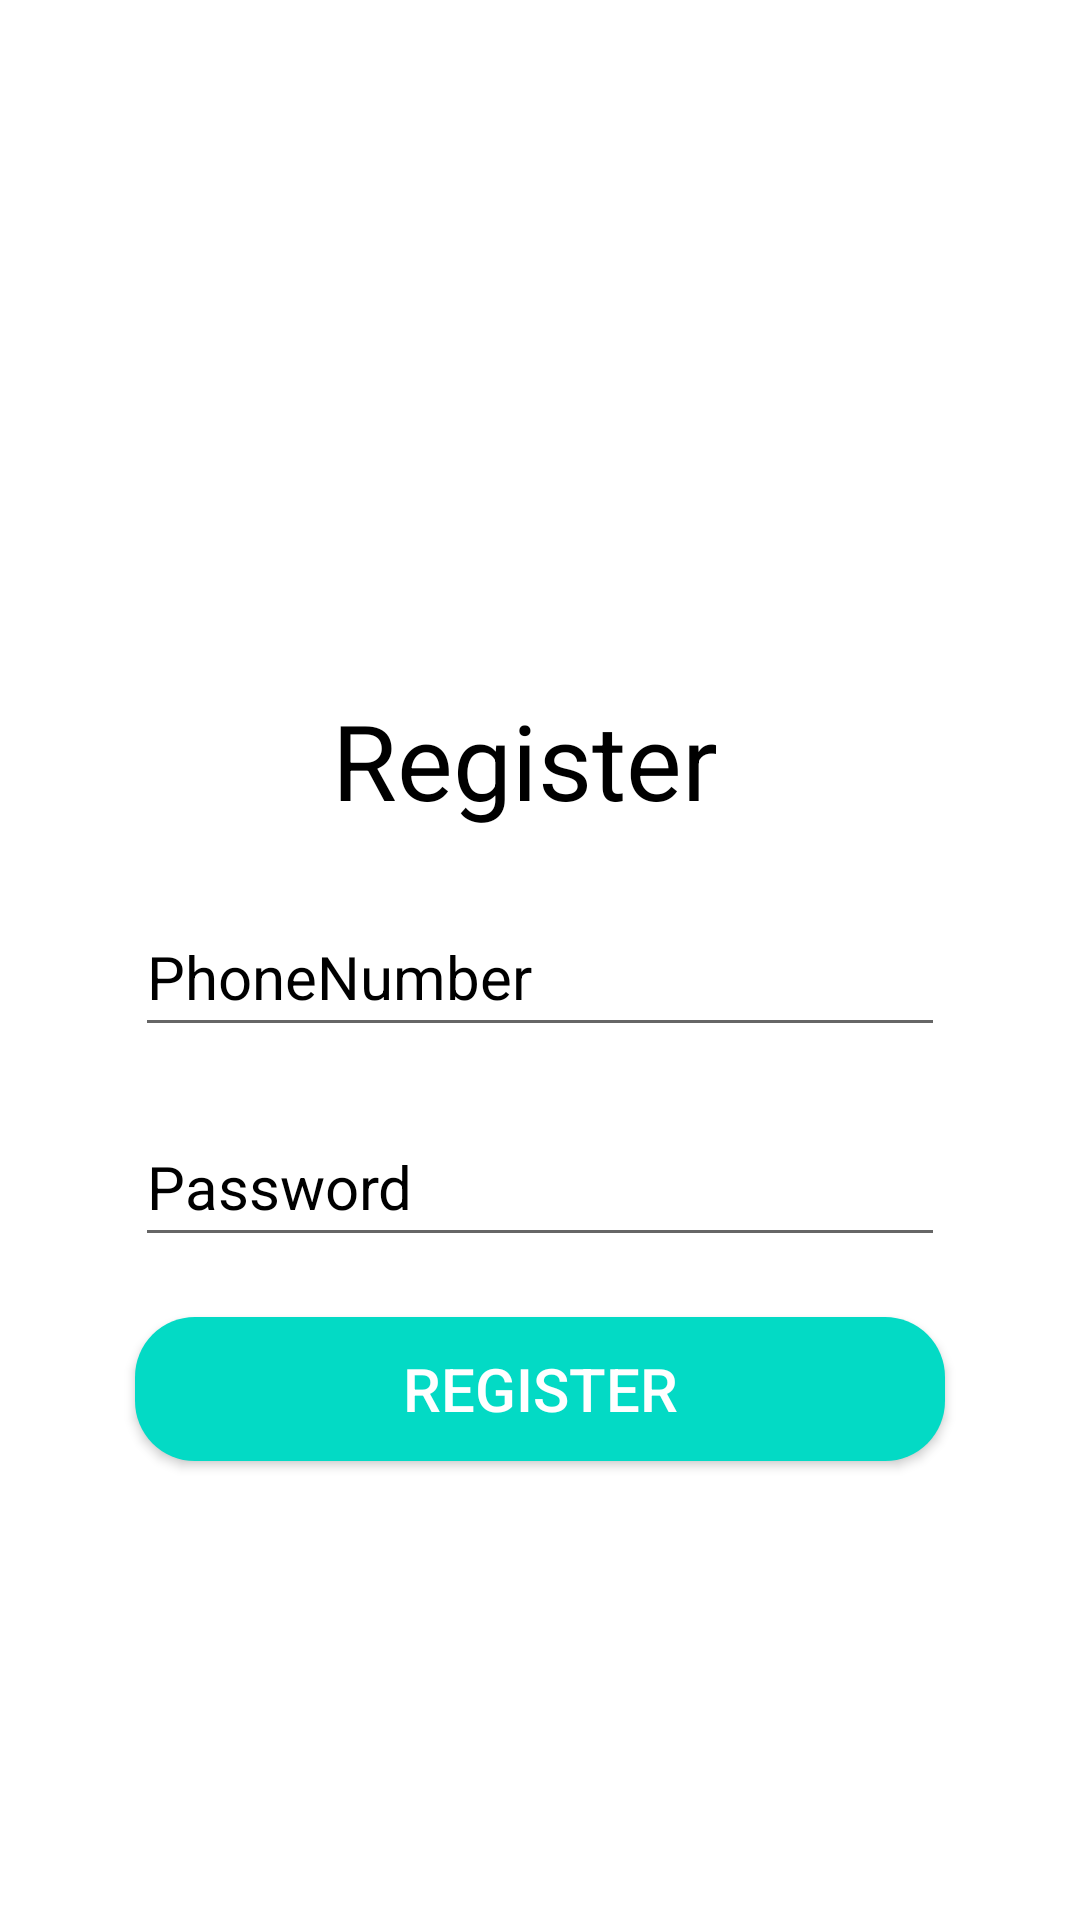

Produce the Android XML layout that renders to this screen, including the resource entries it uses.
<!-- AndroidManifest.xml: application theme Theme.ElectricMotorAutomationApp -->
<!-- res/layout/activity_register.xml -->
<?xml version="1.0" encoding="utf-8"?>
<layout xmlns:android="http://schemas.android.com/apk/res/android"
    xmlns:app="http://schemas.android.com/apk/res-auto"
    xmlns:tools="http://schemas.android.com/tools">
<androidx.constraintlayout.widget.ConstraintLayout
    android:layout_width="match_parent"
    android:layout_height="match_parent"
    tools:context=".view.RegisterActivity">

    <ImageView
        android:id="@+id/image_view"
        android:layout_width="match_parent"
        android:layout_height="200dp"
        app:layout_constraintTop_toTopOf="parent"
        app:layout_constraintEnd_toEndOf="parent"
        app:layout_constraintStart_toStartOf="parent" />

    <TextView
        android:id="@+id/text_register"
        android:layout_width="139dp"
        android:layout_height="49dp"
        android:layout_marginTop="30dp"
        android:text="@string/Register"
        android:textColor="@android:color/black"
        android:textSize="35sp"
        app:layout_constraintEnd_toEndOf="parent"
        app:layout_constraintStart_toStartOf="parent"
        app:layout_constraintTop_toBottomOf="@+id/image_view" />


    <EditText
        android:id="@+id/edittext_phoneNumber"
        android:layout_width="@dimen/button_width"
        android:layout_height="@dimen/text_height"
        android:textColor="@color/black"
        app:layout_constraintTop_toBottomOf="@+id/text_register"
        app:layout_constraintEnd_toEndOf="parent"
        app:layout_constraintStart_toStartOf="parent"
        android:textSize="20sp"
        android:hint="@string/PhoneNumber"
        android:textColorHint="@color/black"
        android:layout_marginTop="20dp" />

    <EditText
        android:id="@+id/edittext_password"
        android:layout_width="@dimen/button_width"
        android:layout_height="@dimen/text_height"
        android:layout_marginTop="20dp"
        android:textColor="@color/black"
        android:textColorHint="@color/black"
        android:textSize="20sp"
        android:hint="@string/Password"
        app:layout_constraintEnd_toEndOf="parent"
        app:layout_constraintStart_toStartOf="parent"
        app:layout_constraintTop_toBottomOf="@+id/edittext_phoneNumber" />

    <Button
        android:id="@+id/button_register"
        android:text="@string/Register"
        android:layout_width="@dimen/button_width"
        android:layout_height="wrap_content"
        app:layout_constraintTop_toBottomOf="@+id/edittext_password"
        app:layout_constraintEnd_toEndOf="parent"
        app:layout_constraintStart_toStartOf="parent"
        android:textColor="@android:color/white"
        android:textSize="20sp"
        android:background="@drawable/button_background"
        android:textColorHint="@color/white"
        android:layout_marginTop="20dp" />

    <ProgressBar
        android:id="@+id/progressbar_circular"
        android:layout_width="30dp"
        android:layout_height="30dp"
        android:visibility="gone"
        app:layout_constraintTop_toTopOf="parent"
        app:layout_constraintBottom_toBottomOf="parent"
        app:layout_constraintEnd_toEndOf="parent"
        app:layout_constraintStart_toStartOf="parent" />




</androidx.constraintlayout.widget.ConstraintLayout>
</layout>
<!-- resources referenced by this layout -->
<resources>
  <dimen name="button_width">270dp</dimen>
  <dimen name="text_height">50dp</dimen>
  <!-- drawable button_background (drawable) -->
  <?xml version="1.0" encoding="utf-8"?>
  <selector xmlns:android="http://schemas.android.com/apk/res/android">
  
      <item>
          <shape android:shape="rectangle">
              <corners android:radius="20dp"></corners>
              <solid android:color="@color/teal_200"></solid>
  
          </shape>
  
      </item>
  
  </selector>
  <string name="Password">Password</string>
  <string name="PhoneNumber">PhoneNumber</string>
  <string name="Register">Register</string>
  <style name="Theme.ElectricMotorAutomationApp" parent="Theme.MaterialComponents.DayNight.DarkActionBar">
          
          <item name="colorPrimary">@color/purple_500</item>
          <item name="colorPrimaryVariant">@color/purple_700</item>
          <item name="colorOnPrimary">@color/white</item>
          
          <item name="colorSecondary">@color/teal_200</item>
          <item name="colorSecondaryVariant">@color/teal_700</item>
          <item name="colorOnSecondary">@color/black</item>
          
          <item name="android:statusBarColor" tools:targetApi="l">?attr/colorPrimaryVariant</item>
          
      </style>
  <!-- not gathered from this repository: default colours our renderer supplied (Android Studio template values) -->
  <color name="purple_500">#FF6200EE</color>
  <color name="purple_700">#FF3700B3</color>
  <color name="teal_200">#FF03DAC5</color>
  <color name="teal_700">#FF018786</color>
  <color name="black">#FF000000</color>
  <color name="white">#FFFFFFFF</color>
</resources>
